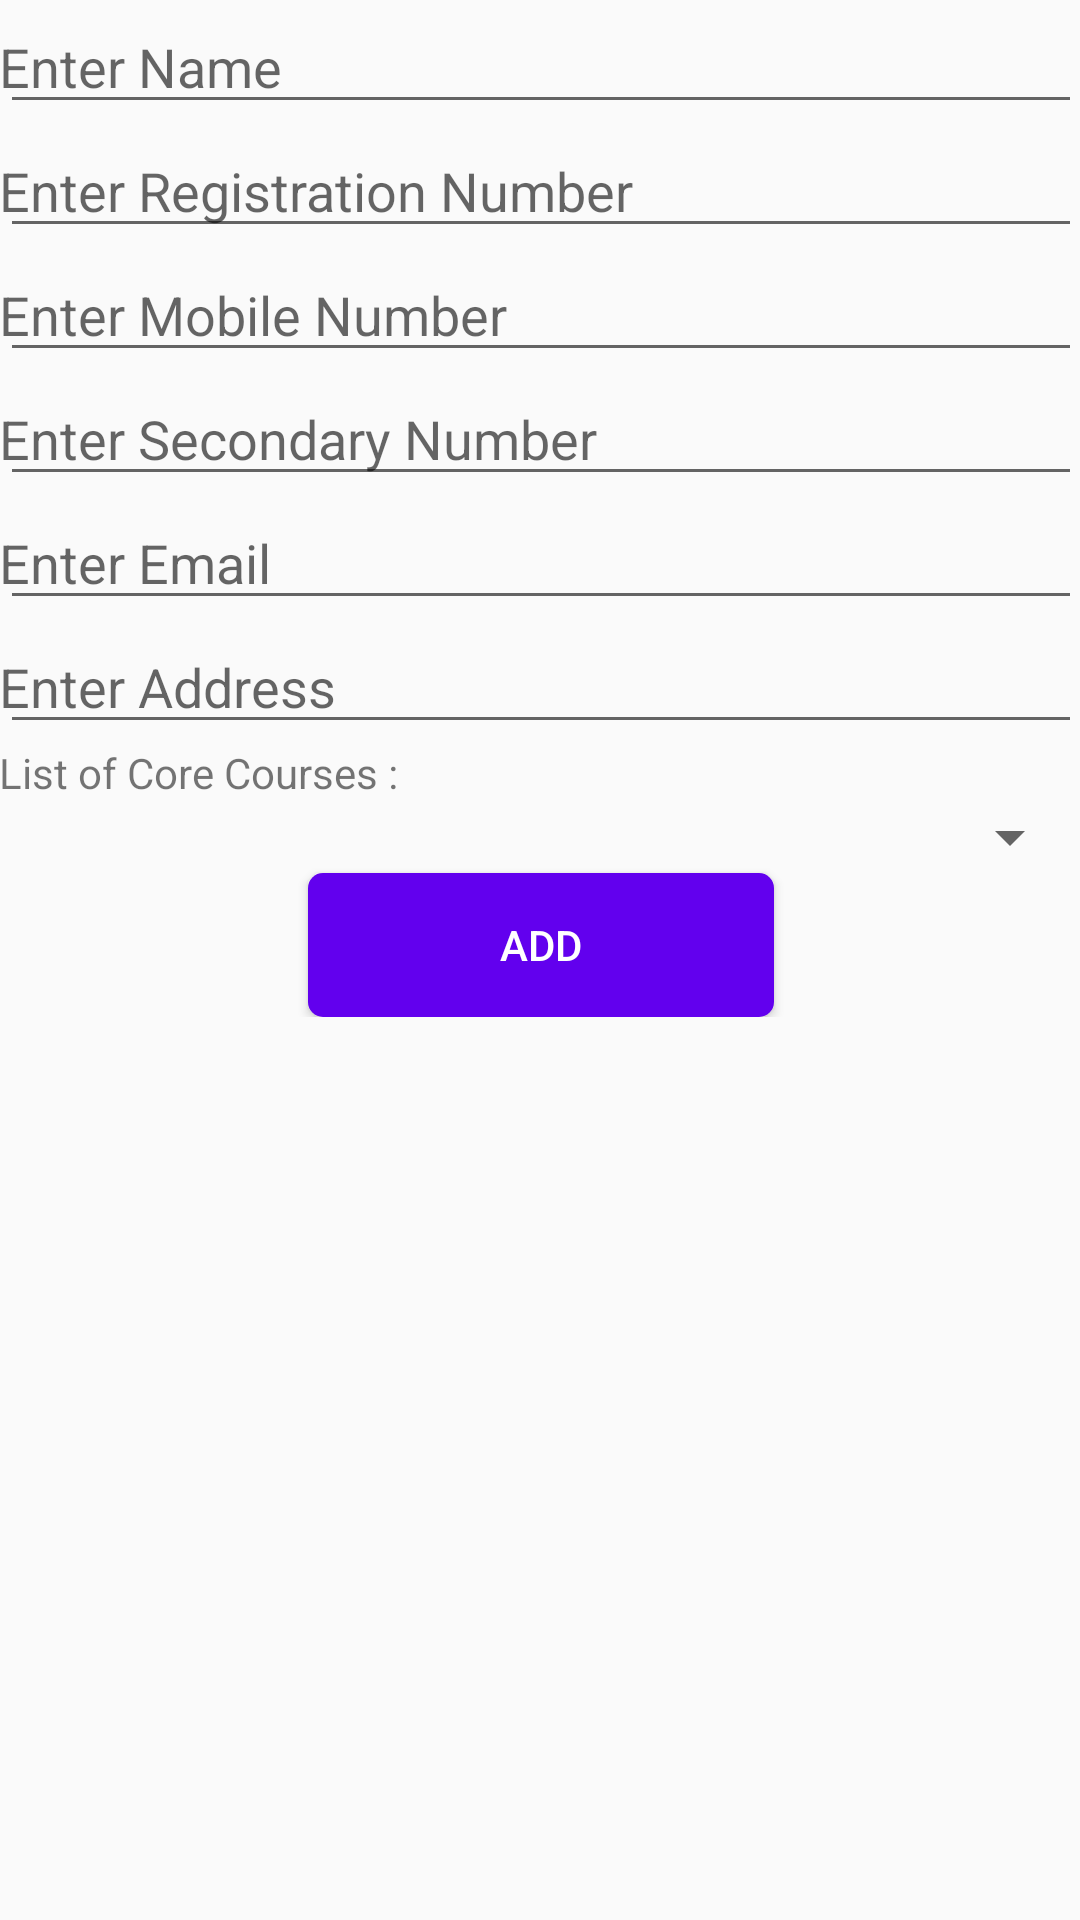

Produce the Android XML layout that renders to this screen, including the resource entries it uses.
<!-- AndroidManifest.xml: application theme AppTheme -->
<!-- res/layout/add_student_dialog.xml -->
<?xml version="1.0" encoding="utf-8"?>
<ScrollView xmlns:android="http://schemas.android.com/apk/res/android"
    android:layout_width="match_parent"
    android:layout_height="match_parent"
    android:padding="@dimen/activity_horizontal_margin">

    <LinearLayout
        android:orientation="vertical"
        android:layout_width="match_parent"
        android:layout_height="wrap_content">

        <EditText
            android:layout_width="match_parent"
            android:layout_height="wrap_content"
            android:padding="@dimen/activity_horizontal_margin"
            android:hint="Enter Name"
            android:singleLine="true"
            android:id="@+id/d_name" />

        <EditText
            android:layout_width="match_parent"
            android:layout_height="wrap_content"
            android:padding="@dimen/activity_horizontal_margin"
            android:hint="Enter Registration Number"
            android:singleLine="true"
            android:id="@+id/d_reg_num" />

        <EditText
            android:layout_width="match_parent"
            android:layout_height="wrap_content"
            android:padding="@dimen/activity_horizontal_margin"
            android:hint="Enter Mobile Number"
            android:inputType="number"
            android:maxLength="10"
            android:id="@+id/d_mob_num" />

        <EditText
            android:layout_width="match_parent"
            android:layout_height="wrap_content"
            android:padding="@dimen/activity_horizontal_margin"
            android:hint="Enter Secondary Number"
            android:inputType="number"
            android:maxLength="10"
            android:id="@+id/d_sec_num" />

        <EditText
            android:layout_width="match_parent"
            android:layout_height="wrap_content"
            android:padding="@dimen/activity_horizontal_margin"
            android:hint="Enter Email"
            android:inputType="textEmailAddress"
            android:id="@+id/d_email" />

        <EditText
            android:layout_width="match_parent"
            android:layout_height="wrap_content"
            android:padding="@dimen/activity_horizontal_margin"
            android:hint="Enter Address"
            android:inputType="textPostalAddress"
            android:id="@+id/d_address" />

        <TextView
            android:layout_width="wrap_content"
            android:layout_height="wrap_content"
            android:padding="@dimen/activity_horizontal_margin"
            android:text="List of Core Courses : " />

        <Spinner
            android:layout_width="match_parent"
            android:layout_height="wrap_content"
            android:padding="@dimen/activity_horizontal_margin"
            android:id="@+id/d_spinner" />


        <Button
            android:layout_width="wrap_content"
            android:layout_height="wrap_content"
            android:paddingLeft="64dp"
            android:paddingStart="64dp"
            android:paddingRight="64dp"
            android:paddingEnd="64dp"
            android:text="ADD"
            android:id="@+id/d_add_btn"
            android:background="@drawable/round_button"
            android:textColor="#FFFFFF"
            android:layout_gravity="center"
            android:paddingBottom="@dimen/activity_horizontal_margin"
            android:paddingTop="@dimen/activity_horizontal_margin"
            android:layout_margin="@dimen/activity_horizontal_margin" />

        <Button
            android:layout_width="wrap_content"
            android:layout_height="wrap_content"
            android:paddingLeft="64dp"
            android:paddingStart="64dp"
            android:paddingRight="64dp"
            android:paddingEnd="64dp"
            android:text="DELETE"
            android:id="@+id/d_del_btn"
            android:textColor="#FFFFFF"
            android:layout_gravity="center"
            android:visibility="gone"
            android:background="@drawable/round_button"
            android:paddingBottom="@dimen/activity_horizontal_margin"
            android:paddingTop="@dimen/activity_horizontal_margin" />
    </LinearLayout>
</ScrollView>
<!-- resources referenced by this layout -->
<resources>
  <!-- drawable round_button (drawable-xxxhdpi) -->
  <?xml version="1.0" encoding="utf-8"?>
  <selector xmlns:android="http://schemas.android.com/apk/res/android">
  <item android:state_pressed="false">
      <shape android:shape="rectangle">
          <corners android:radius="5dip" />
          <solid android:color="@color/colorPrimary"/>
      </shape>
  </item>
  <item android:state_pressed="true">
      <shape android:shape="rectangle">
          <corners android:radius="5dip"/>
          <solid android:color="@color/colorPrimaryDark"/>
      </shape>
  </item>
  </selector>
  <style name="AppTheme" parent="Theme.AppCompat.Light.DarkActionBar">
          
          <item name="colorPrimary">@color/colorPrimary</item>
          <item name="colorPrimaryDark">@color/colorPrimaryDark</item>
          <item name="colorAccent">@color/colorAccent</item>
      </style>
  <!-- not gathered from this repository: default colours our renderer supplied (Android Studio template values) -->
  <color name="colorPrimary">#FF6200EE</color>
  <color name="colorPrimaryDark">#FF3700B3</color>
  <color name="colorAccent">#FF03DAC5</color>
</resources>
